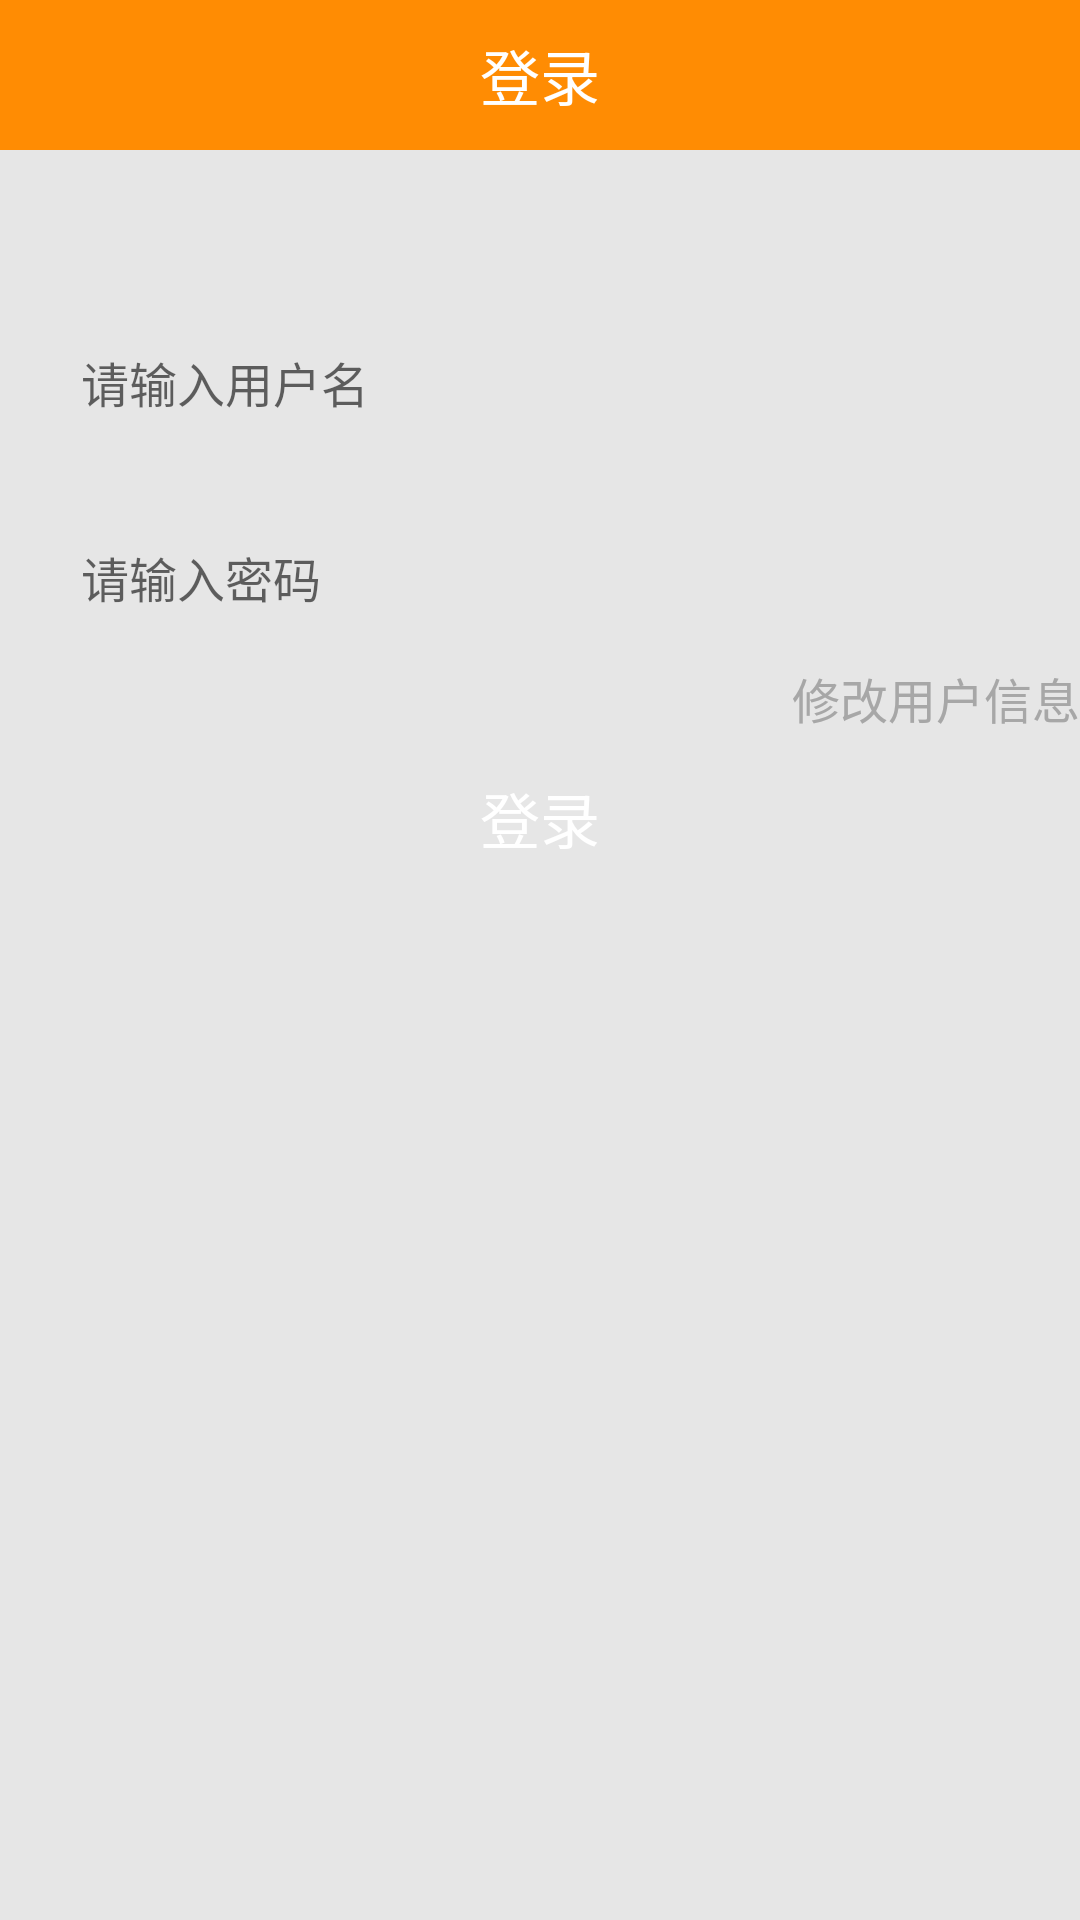

Write the Android layout XML for this screen, with the resource values it uses.
<!-- AndroidManifest.xml: activity theme Theme.AppCompat.Light.DarkActionBar -->
<!-- res/layout/activity_login.xml -->
<LinearLayout xmlns:android="http://schemas.android.com/apk/res/android"
              xmlns:tools="http://schemas.android.com/tools"
              android:layout_width="match_parent"
              android:layout_height="match_parent"
              android:background="#e6e6e6"
              android:orientation="vertical"
              tools:context=".MainActivity"
              android:focusable="true"
              android:focusableInTouchMode="true"
    >

    <TextView
        android:text="@string/login"
        android:background="#ff8c03"
        android:gravity="center"
        android:textSize="20sp"
        android:textColor="#FFFFFF"
        android:layout_width="match_parent"
        android:layout_height="50dp"

        />


    <LinearLayout
        android:layout_width="fill_parent"
        android:layout_height="45dp"
        android:layout_marginTop="55dp"
        android:layout_marginLeft="19dp"
        android:layout_marginRight="19dp"
        android:orientation="horizontal"

        >

        <EditText
            android:textSize="16sp"
            android:background="@mipmap/login_border"
            android:hint="  请输入用户名"
            android:singleLine="true"
            android:layout_width="match_parent"
            android:layout_height="match_parent"
            android:id="@+id/login_editText_user"/>

    </LinearLayout>

    <LinearLayout
        android:layout_width="match_parent"
        android:layout_height="45dp"
        android:layout_marginLeft="19dp"
        android:layout_marginRight="19dp"
        android:layout_marginTop="20dp"
        android:orientation="horizontal">

        <EditText
            android:background="@mipmap/login_border"
            android:textSize="16sp"
            android:hint="  请输入密码"
            android:singleLine="true"
            android:layout_weight="7"
            android:layout_width="wrap_content"
            android:layout_height="match_parent"
            android:inputType="textPassword"
            android:id="@+id/login_editText_identifyingcode"/>
    </LinearLayout>
    <TextView
        android:layout_marginTop="6dp"
        android:layout_marginBottom="6dp"
        android:id="@+id/user_edit_textView"
        android:layout_width="wrap_content"
        android:layout_height="wrap_content"
        android:text="修改用户信息"
        android:textAppearance="?android:attr/textAppearanceMedium"
        android:textColor="#a7a7a7"
        android:textSize="16sp"
        android:layout_gravity="right"/>
    <Button
        android:layout_marginLeft="19dp"
        android:layout_marginRight="19dp"
        android:layout_width="match_parent"
        android:layout_height="45dp"
        android:background="@drawable/login_button_login"
        android:text="@string/login"
        android:textSize="20sp"
        android:textColor="#FFFFFF"
        android:id="@+id/login_button_login"
        android:layout_gravity="center_horizontal"/>
</LinearLayout>
<!-- resources referenced by this layout -->
<resources>
  <string name="login">登录</string>
</resources>
